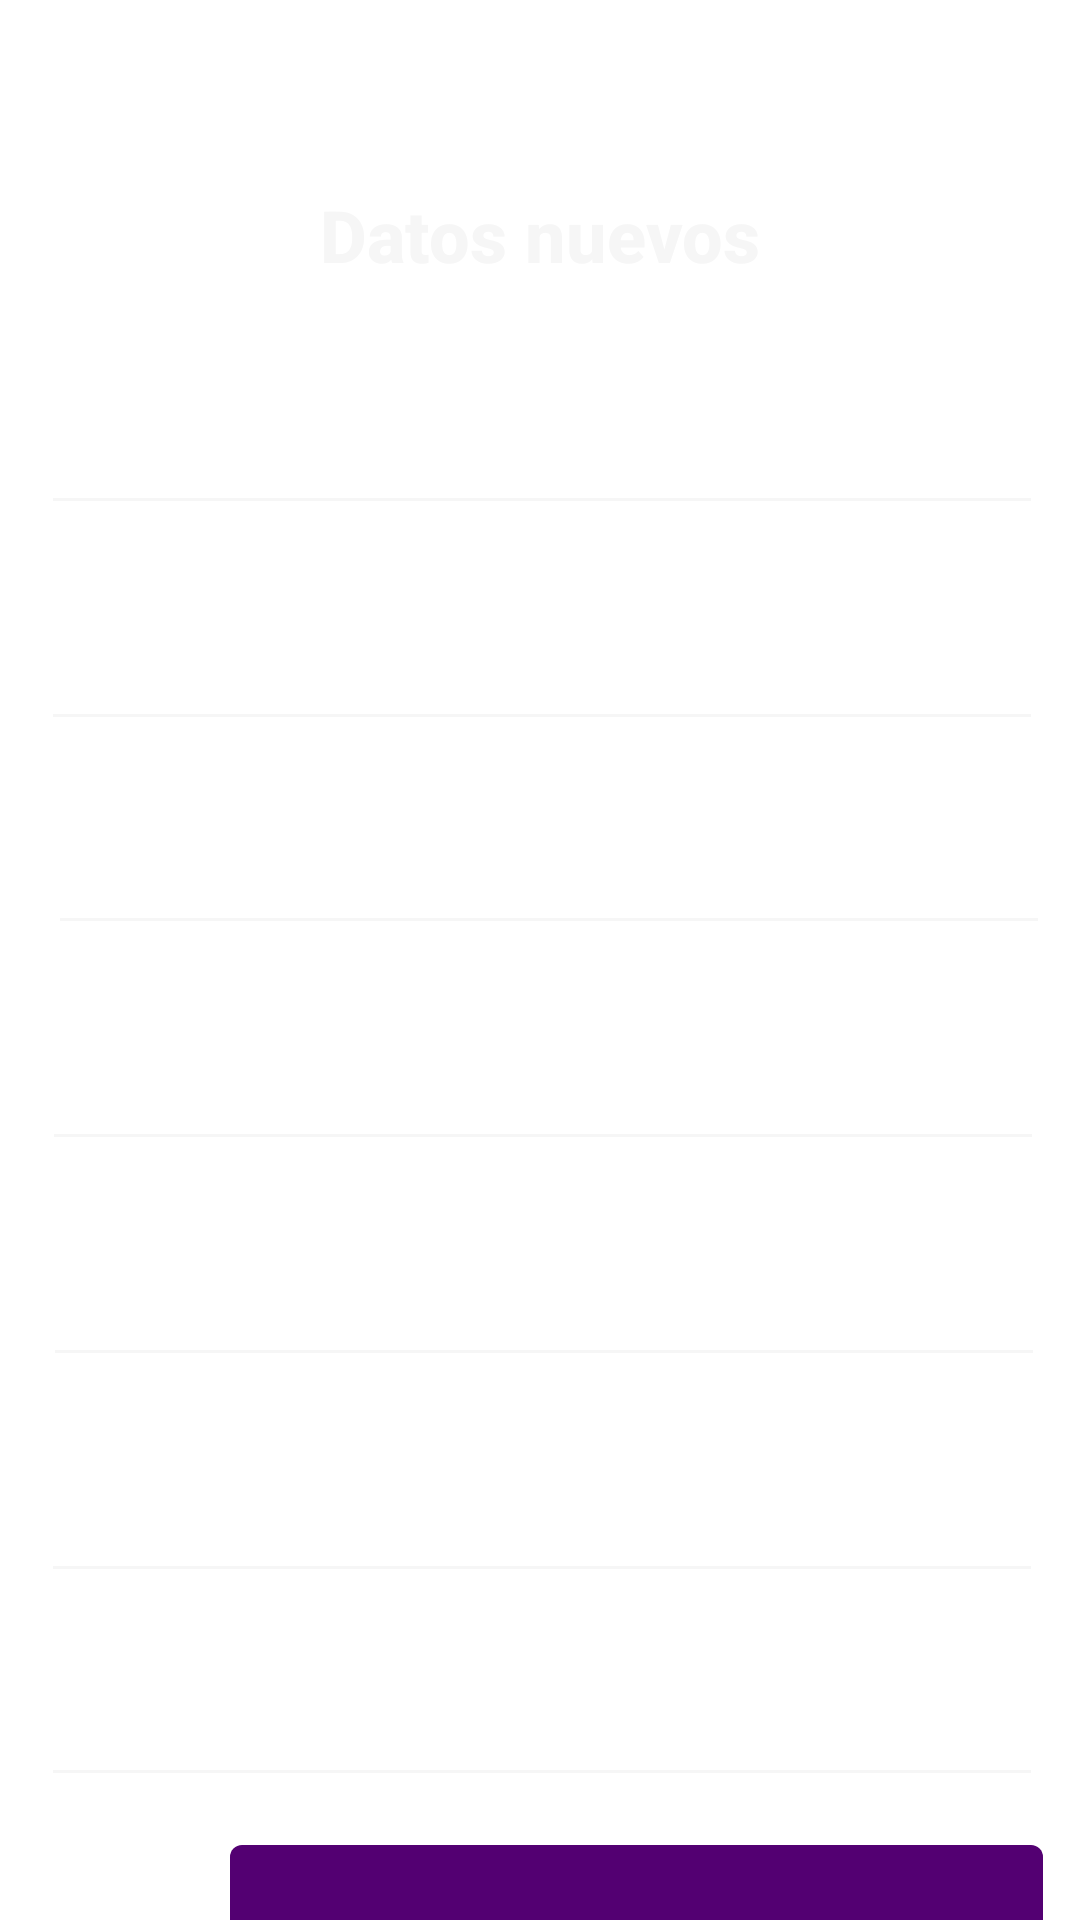

The Android layout XML behind this screen, and the referenced resources:
<!-- AndroidManifest.xml: application theme Theme.EvenTEC -->
<!-- res/layout/activity_editar_colaborador.xml -->
<?xml version="1.0" encoding="utf-8"?>
<androidx.core.widget.NestedScrollView
    xmlns:android="http://schemas.android.com/apk/res/android"
    xmlns:app="http://schemas.android.com/apk/res-auto"
    xmlns:tools="http://schemas.android.com/tools"
    android:layout_width="match_parent"
    android:layout_height="match_parent"
    android:background="@drawable/backgroundmain"
    tools:context=".EditarColaborador">

    <androidx.constraintlayout.widget.ConstraintLayout
        android:layout_width="match_parent"
        android:layout_height="wrap_content"
        android:layout_marginBottom="200dp">

        <androidx.appcompat.widget.AppCompatButton
            android:id="@+id/btn_Editar"
            android:layout_width="152dp"
            android:layout_height="53dp"
            android:layout_marginTop="108dp"
            android:background="@drawable/round_button_background"
            android:backgroundTint="@color/white"
            android:fontFamily="sans-serif-medium"
            android:text="Actualizar"
            android:textAlignment="center"
            android:textColor="@color/purple_700"
            android:textSize="14sp"
            app:layout_constraintEnd_toEndOf="@+id/spinnerSedeColab"
            app:layout_constraintHorizontal_bias="0.853"
            app:layout_constraintStart_toEndOf="@+id/btn_Cancelar"
            app:layout_constraintTop_toBottomOf="@+id/DescripcionColab" />

        <androidx.appcompat.widget.AppCompatButton
            android:id="@+id/btn_Cancelar"
            android:layout_width="152dp"
            android:layout_height="53dp"
            android:layout_marginTop="36dp"
            android:background="@drawable/round_button_background"
            android:backgroundTint="@color/white"
            android:fontFamily="sans-serif-medium"
            android:text="Cancelar"
            android:textAlignment="center"
            android:textColor="@color/purple_700"
            android:textSize="14sp"
            app:layout_constraintEnd_toEndOf="parent"
            app:layout_constraintHorizontal_bias="0.004"
            app:layout_constraintStart_toStartOf="@+id/textViewSede"
            app:layout_constraintTop_toBottomOf="@+id/spinnerSedeColab" />

        <com.google.android.material.textfield.TextInputEditText
            android:id="@+id/nombreColab"
            android:layout_width="334dp"
            android:layout_height="52dp"
            android:layout_marginTop="20dp"
            android:backgroundTint="#F6F6F6"
            android:hint="Nombre"
            android:inputType="text"
            android:paddingStart="8dp"
            android:paddingEnd="8dp"
            android:textColor="#FFFFFF"
            android:textColorHint="#FFFFFF"
            android:textSize="18sp"
            app:layout_constraintEnd_toEndOf="parent"
            app:layout_constraintHorizontal_bias="0.532"
            app:layout_constraintStart_toStartOf="parent"
            app:layout_constraintTop_toBottomOf="@+id/texto13" />


        <com.google.android.material.textfield.TextInputEditText
            android:id="@+id/CarnetColab"
            android:layout_width="334dp"
            android:layout_height="52dp"
            android:layout_marginTop="20dp"
            android:layout_marginBottom="224dp"
            android:backgroundTint="#F6F6F6"
            android:hint="Carnet"
            android:inputType="number"
            android:paddingStart="8dp"
            android:paddingEnd="8dp"
            android:textColor="#FFFFFF"
            android:textColorHint="#FFFFFF"
            android:textSize="18sp"
            app:layout_constraintBottom_toBottomOf="parent"
            app:layout_constraintEnd_toEndOf="parent"
            app:layout_constraintHorizontal_bias="0.542"
            app:layout_constraintStart_toStartOf="parent"
            app:layout_constraintTop_toBottomOf="@+id/Apellido2"
            app:layout_constraintVertical_bias="0.0" />

        <com.google.android.material.textfield.TextInputEditText
            android:id="@+id/CorreoColab"
            android:layout_width="334dp"
            android:layout_height="52dp"
            android:layout_marginTop="20dp"
            android:backgroundTint="#F6F6F6"
            android:hint="Correo electrónico"
            android:inputType="textEmailAddress"
            android:paddingStart="8dp"
            android:paddingEnd="8dp"
            android:textColor="#FFFFFF"
            android:textColorHint="#FFFFFF"
            android:textSize="18sp"
            app:layout_constraintEnd_toEndOf="parent"
            app:layout_constraintHorizontal_bias="0.545"
            app:layout_constraintStart_toStartOf="parent"
            app:layout_constraintTop_toBottomOf="@+id/CarnetColab" />

        <com.google.android.material.textfield.TextInputEditText
            android:id="@+id/DescripcionColab"
            android:layout_width="334dp"
            android:layout_height="52dp"
            android:layout_marginTop="16dp"
            android:backgroundTint="#F6F6F6"
            android:hint="Descripción"
            android:inputType="text"
            android:paddingStart="8dp"
            android:paddingEnd="8dp"
            android:textColor="#FFFFFF"
            android:textColorHint="#FFFFFF"
            android:textSize="18sp"
            app:layout_constraintEnd_toEndOf="@+id/spinnerSedeColab"
            app:layout_constraintHorizontal_bias="0.0"
            app:layout_constraintStart_toStartOf="@+id/CarreraColab"
            app:layout_constraintTop_toBottomOf="@+id/CarreraColab" />

        <com.google.android.material.textfield.TextInputEditText
            android:id="@+id/Apellido1"
            android:layout_width="334dp"
            android:layout_height="52dp"
            android:layout_marginTop="20dp"
            android:backgroundTint="#F6F6F6"
            android:hint="Primer apellido"
            android:inputType="text"
            android:paddingStart="8dp"
            android:paddingEnd="8dp"
            android:textColor="#FFFFFF"
            android:textColorHint="#FFFFFF"
            android:textSize="18sp"
            app:layout_constraintEnd_toEndOf="parent"
            app:layout_constraintHorizontal_bias="0.0"
            app:layout_constraintStart_toStartOf="@+id/nombreColab"
            app:layout_constraintTop_toBottomOf="@+id/nombreColab" />

        <com.google.android.material.textfield.TextInputEditText
            android:id="@+id/Apellido2"
            android:layout_width="334dp"
            android:layout_height="52dp"
            android:layout_marginTop="16dp"
            android:backgroundTint="#F6F6F6"
            android:hint="Segundo apellido"
            android:inputType="text"
            android:paddingStart="8dp"
            android:paddingEnd="8dp"
            android:textColor="#FFFFFF"
            android:textColorHint="#FFFFFF"
            android:textSize="18sp"
            app:layout_constraintEnd_toEndOf="parent"
            app:layout_constraintHorizontal_bias="0.616"
            app:layout_constraintStart_toStartOf="parent"
            app:layout_constraintTop_toBottomOf="@+id/Apellido1" />

        <com.google.android.material.textfield.TextInputEditText
            android:id="@+id/CarreraColab"
            android:layout_width="334dp"
            android:layout_height="52dp"
            android:layout_marginTop="20dp"
            android:backgroundTint="#F6F6F6"
            android:hint="Carrera"
            android:inputType="text"
            android:textColor="#FFFFFF"
            android:textColorHint="#FFFFFF"
            android:textSize="18sp"
            app:layout_constraintBottom_toBottomOf="parent"
            app:layout_constraintEnd_toEndOf="parent"
            app:layout_constraintHorizontal_bias="0.532"

            app:layout_constraintStart_toStartOf="parent"
            app:layout_constraintTop_toBottomOf="@+id/CorreoColab"
            app:layout_constraintVertical_bias="0.0" />

        <TextView
            android:id="@+id/texto13"
            android:layout_width="318dp"
            android:layout_height="41dp"
            android:layout_marginTop="50dp"
            android:fontFamily="sans-serif-medium"
            android:text="Datos nuevos"
            android:textAlignment="center"
            android:textColor="#F6F6F6"
            android:textSize="24sp"
            android:textStyle="bold"
            app:layout_constraintBottom_toBottomOf="parent"
            app:layout_constraintEnd_toEndOf="parent"
            app:layout_constraintStart_toStartOf="parent"
            app:layout_constraintTop_toTopOf="parent"
            app:layout_constraintVertical_bias="0.018" />

        <TextView
            android:id="@+id/textViewSede"
            android:layout_width="wrap_content"
            android:layout_height="wrap_content"
            android:layout_marginTop="28dp"
            android:text="Sede:"
            android:textColor="#FFFFFF"
            android:textSize="18sp"
            app:layout_constraintEnd_toStartOf="@+id/spinnerSedeColab"
            app:layout_constraintHorizontal_bias="0.878"
            app:layout_constraintStart_toStartOf="parent"
            app:layout_constraintTop_toBottomOf="@+id/DescripcionColab"
            app:layout_constraintVertical_bias="0.215" />

        <Spinner
            android:id="@+id/spinnerSedeColab"
            android:layout_width="271dp"
            android:layout_height="52dp"
            android:layout_marginTop="16dp"
            android:background="@drawable/spinner_background"
            android:contentDescription="Selecciona la sede del colaborador"
            android:textColor="#FFFFFF"
            app:layout_constraintEnd_toEndOf="@+id/CarreraColab"
            app:layout_constraintHorizontal_bias="1.0"
            app:layout_constraintStart_toStartOf="parent"
            app:layout_constraintTop_toBottomOf="@+id/DescripcionColab"
            app:layout_constraintVertical_bias="0.339" />

    </androidx.constraintlayout.widget.ConstraintLayout>
</androidx.core.widget.NestedScrollView>
<!-- resources referenced by this layout -->
<resources>
  <!-- drawable round_button_background (drawable) -->
  <?xml version="1.0" encoding="utf-8"?>
  <shape xmlns:android="http://schemas.android.com/apk/res/android">
      <solid android:color="#0C25A6" /> 
      <corners android:radius="50dp" /> 
  </shape>
  <!-- drawable spinner_background (drawable) -->
  <?xml version="1.0" encoding="utf-8"?>
  <shape xmlns:android="http://schemas.android.com/apk/res/android"
      android:shape="rectangle">
      <solid android:color="#530072"/> 
      <corners android:radius="4dp"/> 
  </shape>
  <style name="Theme.EvenTEC" parent="Theme.MaterialComponents.DayNight.DarkActionBar">
          
          <item name="colorPrimary">@color/purple_500</item>
          <item name="colorPrimaryVariant">@color/purple_700</item>
          <item name="colorOnPrimary">@color/white</item>
          
          <item name="colorSecondary">@color/teal_200</item>
          <item name="colorSecondaryVariant">@color/teal_700</item>
          <item name="colorOnSecondary">@color/black</item>
          
          <item name="android:statusBarColor">?attr/colorPrimaryVariant</item>
          
      </style>
  <!-- not gathered from this repository: default colours our renderer supplied (Android Studio template values) -->
  <color name="purple_500">#FF6200EE</color>
  <color name="purple_700">#FF3700B3</color>
  <color name="teal_200">#FF03DAC5</color>
  <color name="teal_700">#FF018786</color>
  <color name="black">#FF000000</color>
  <color name="white">#FFFFFFFF</color>
</resources>
